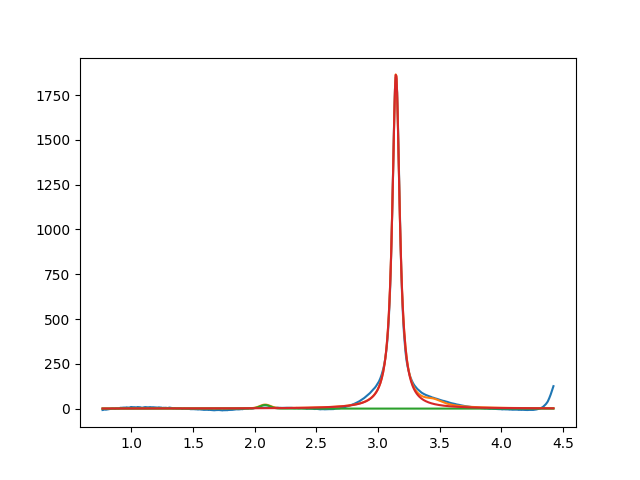

Source data for this figure (header and first rows):
2.084378040355294726e+00, 2.000000000000000355e+01, 1.000000000000000194e-01, 9.999999999999998890e-01
3.145422886539834817e+00, 1.870515796429607008e+03, 7.260205640017990125e-02, 1.962682391950844386e-50
3.450000000000000622e+00, 2.999999999999999645e+01, 1.999999999999999833e-01, 2.138535309105542937e-92
